The GitHub repository renyuan-fei/CV contains a labelled image folder "new-dataset" with 3 categories: paper, rock, scissors. Examples follow, each with its label.

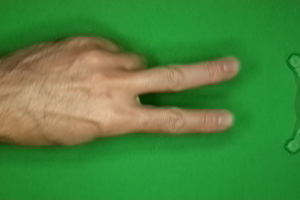
Label: scissors

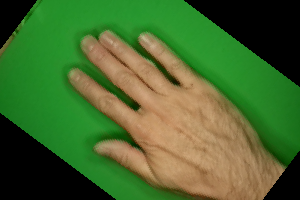
Label: paper

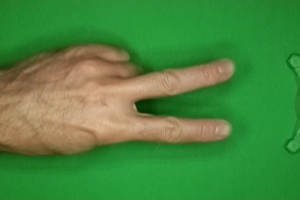
Label: scissors

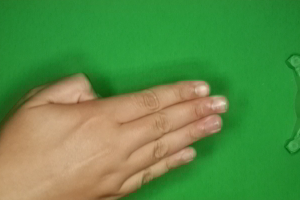
Label: paper

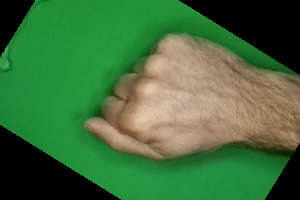
Label: rock

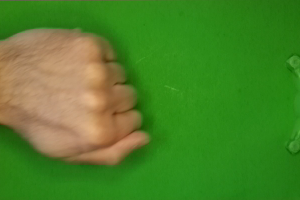
Label: rock
